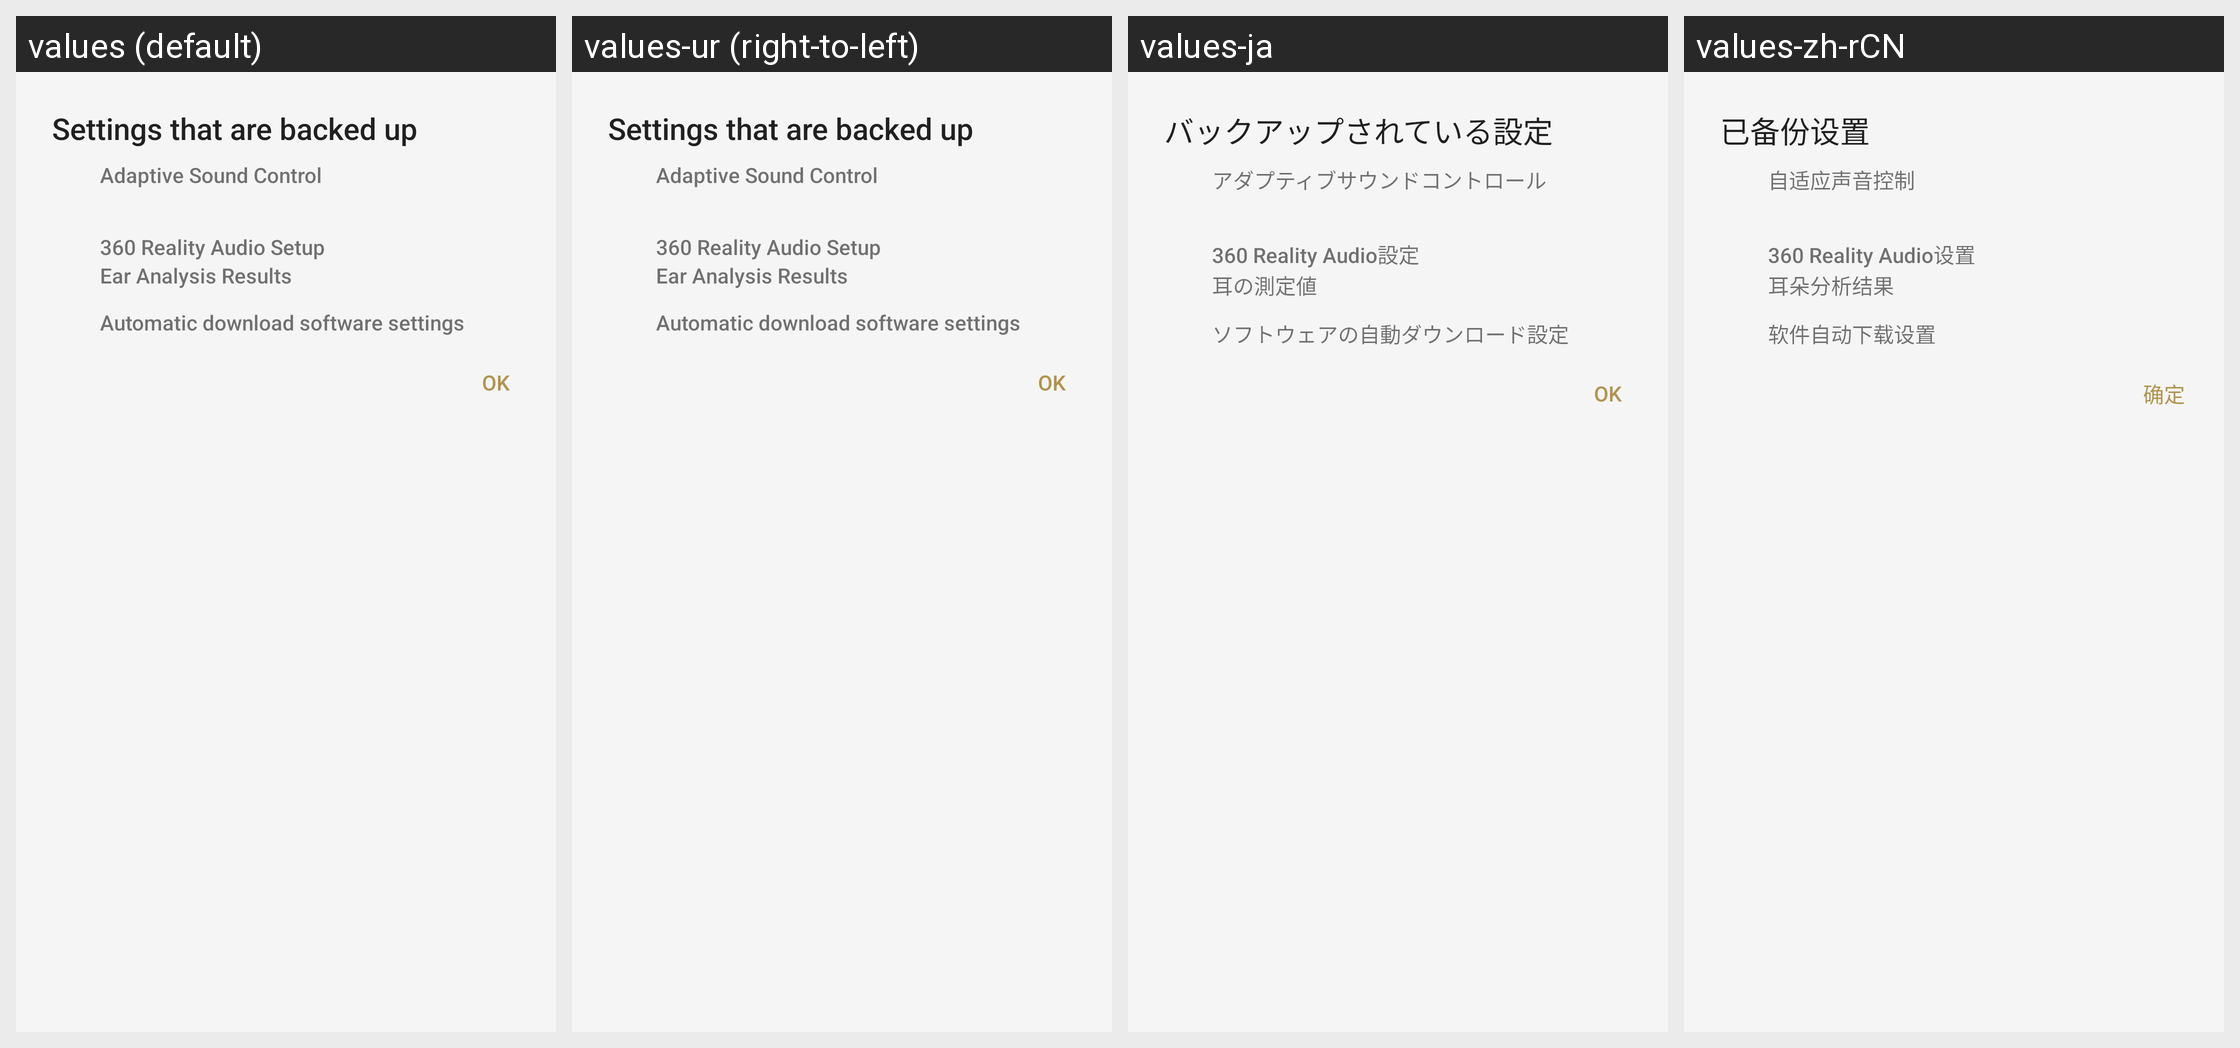

For this localized Android screen grid, give each drawn string resource with its value in every locale shown.
Android screen res/layout/sto_backup_info_dialog_fragment.xml rendered under 4 locales, left to right: values (default), values-ur (right-to-left), values-ja, values-zh-rCN. Device: Nexus 5 (rendered at 1080×1920; each locale shown at half size, 540×960, under a caption strip naming it); theme AppTheme.Light.
Other locales in the repository, not shown: values-af, values-am, values-ar, values-az, values-be, values-bg, values-bn, values-bs, values-ca, values-cs, values-da, values-de, values-el, values-en, values-en-rGB, values-en-rUS, values-en-rXC, values-es, values-es-rUS, values-et, values-eu, values-fa, values-fi, values-fr, values-fr-rCA, values-gl, values-gu, values-hi, values-hr, values-hu, values-hy, values-in, values-is, values-it, values-iw, values-ka, values-kk, values-km, values-kn, values-ko, values-ky, values-lo, values-lt, values-lv, values-mk, values-ml, values-mn, values-mr, values-ms, values-my, values-nb, values-ne, values-nl, values-pa, values-pl, values-pt, values-pt-rBR, values-pt-rPT, values-ro, values-ru, values-si, values-sk, values-sl, values-sq, values-sr, values-sv, values-sw, values-ta, values-te, values-th, values-tl, values-tr, values-uk, values-uz, values-vi, values-zh-rHK, values-zh-rTW, values-zu.
Strings drawn on this screen, with the default value and each locale's value (text and hints the layout hard-codes, and strings that could not be matched under every locale, appear in the picture but are not listed):

SettingsTakeOver_Settings_BackedupSettings_Dialog_Title
  values: Settings that are backed up
  values-ur: Settings that are backed up  [not translated; the default value is used]
  values-ja: バックアップされている設定
  values-zh-rCN: 已备份设置

STRING_TEXT_COMMON_OK
  values: OK
  values-ur: OK  [not translated; the default value is used]
  values-ja: OK
  values-zh-rCN: 确定

AR_Title
  values: Adaptive Sound Control
  values-ur: Adaptive Sound Control  [not translated; the default value is used]
  values-ja: アダプティブサウンドコントロール
  values-zh-rCN: 自适应声音控制

IASetup_FeatureTitle
  values: 360 Reality Audio Setup
  values-ur: 360 Reality Audio Setup  [not translated; the default value is used]
  values-ja: 360 Reality Audio設定
  values-zh-rCN: 360 Reality Audio设置

SettingsTakeOver_Appeal_360RA_Data
  values: Ear Analysis Results
  values-ur: Ear Analysis Results  [not translated; the default value is used]
  values-ja: 耳の測定値
  values-zh-rCN: 耳朵分析结果

SettingsTakeOver_Appeal_FW_Download_Title
  values: Automatic download software settings
  values-ur: Automatic download software settings  [not translated; the default value is used]
  values-ja: ソフトウェアの自動ダウンロード設定
  values-zh-rCN: 软件自动下载设置
